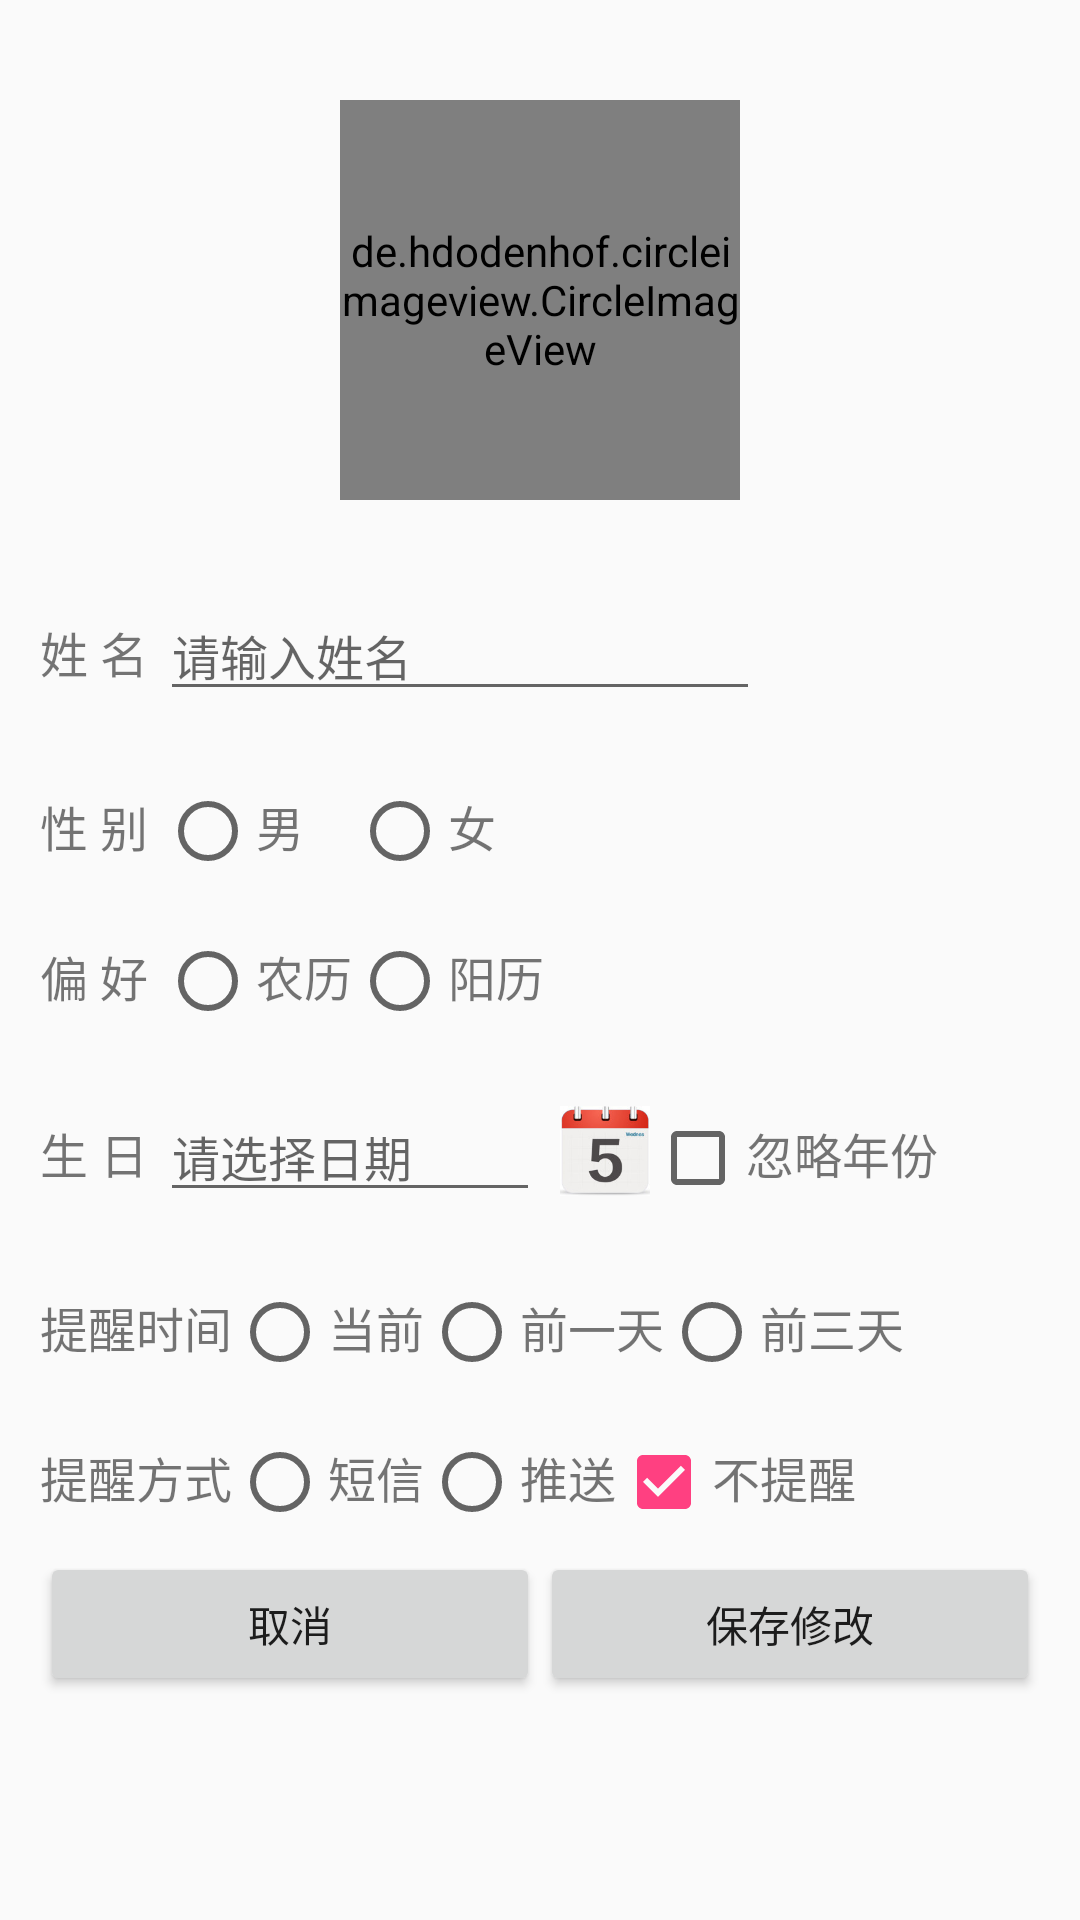

Android layout source for this screen:
<!-- AndroidManifest.xml: application theme AppTheme -->
<!-- res/layout/activity_addbirthday.xml -->
<?xml version="1.0" encoding="utf-8"?>
<FrameLayout
    xmlns:android="http://schemas.android.com/apk/res/android"
    android:layout_width="match_parent"
    android:layout_height="match_parent">

    
    <FrameLayout
        android:id="@+id/fl_loading"
        android:layout_width="match_parent"
        android:layout_height="match_parent"
        android:background="@color/bgColor_overlay"
        android:visibility="gone">

        <ProgressBar
            android:layout_width="200px"
            android:layout_height="200px"
            android:layout_gravity="center"/>
    </FrameLayout>

    
    <LinearLayout
        android:layout_width="match_parent"
        android:layout_height="match_parent"
        android:orientation="vertical">

        <de.hdodenhof.circleimageview.CircleImageView
            android:id="@+id/imageView"
            android:layout_width="400px"
            android:layout_height="400px"
            android:layout_gravity="center_horizontal"
            android:layout_marginBottom="50px"
            android:layout_marginTop="100px"
            android:src="@drawable/cake1"/>

        <LinearLayout
            android:layout_width="match_parent"
            android:layout_height="wrap_content"
            android:orientation="horizontal"
            android:padding="40px">

            <TextView
                android:layout_width="wrap_content"
                android:layout_height="wrap_content"
                android:text="姓 名 "
                android:textSize="16sp"/>

            <EditText
                android:id="@+id/name"
                android:layout_width="600px"
                android:layout_height="wrap_content"
                android:hint="请输入姓名"
                android:textSize="16sp"/>

        </LinearLayout>

        <LinearLayout
            android:layout_width="match_parent"
            android:layout_height="wrap_content"
            android:orientation="horizontal"
            android:padding="40px">

            <TextView
                android:layout_width="wrap_content"
                android:layout_height="wrap_content"
                android:text="性 别 "
                android:textSize="16sp"/>

            <RadioGroup
                android:layout_width="wrap_content"
                android:layout_height="match_parent"
                android:orientation="horizontal">

                <RadioButton
                    android:id="@+id/rb_sex_man"
                    android:layout_width="wrap_content"
                    android:layout_height="wrap_content"/>

                <TextView
                    android:layout_width="wrap_content"
                    android:layout_height="wrap_content"
                    android:text="男    "
                    android:textSize="16sp"/>

                <RadioButton
                    android:id="@+id/rb_sex_woman"
                    android:layout_width="wrap_content"
                    android:layout_height="wrap_content"/>

                <TextView
                    android:layout_width="wrap_content"
                    android:layout_height="wrap_content"
                    android:text="女"
                    android:textSize="16sp"/>


            </RadioGroup>


        </LinearLayout>


        <LinearLayout
            android:layout_width="match_parent"
            android:layout_height="wrap_content"
            android:orientation="horizontal"
            android:padding="40px">

            <TextView
                android:layout_width="wrap_content"
                android:layout_height="wrap_content"
                android:text="偏 好 "
                android:textSize="16sp"/>

            <RadioGroup
                android:layout_width="wrap_content"
                android:layout_height="match_parent"
                android:orientation="horizontal">

                <RadioButton
                    android:id="@+id/rb_male"
                    android:layout_width="wrap_content"
                    android:layout_height="wrap_content"/>

                <TextView
                    android:layout_width="wrap_content"
                    android:layout_height="wrap_content"
                    android:text="农历"
                    android:textSize="16sp"/>

                <RadioButton
                    android:id="@+id/rb_lunar"
                    android:layout_width="wrap_content"
                    android:layout_height="wrap_content"/>

                <TextView
                    android:layout_width="wrap_content"
                    android:layout_height="wrap_content"
                    android:text="阳历"
                    android:textSize="16sp"/>

            </RadioGroup>

        </LinearLayout>


        <LinearLayout
            android:layout_width="match_parent"
            android:layout_height="wrap_content"
            android:orientation="horizontal"
            android:padding="40px">

            <TextView
                android:id="@+id/textView"
                android:layout_width="wrap_content"
                android:layout_height="wrap_content"
                android:text="生 日 "
                android:textSize="16sp"/>

            <EditText
                android:id="@+id/et_date"
                android:layout_width="380px"
                android:layout_height="wrap_content"
                android:hint="请选择日期"
                android:textSize="16sp"/>

            <ImageView
                android:id="@+id/image_select_date"
                android:layout_width="90px"
                android:layout_height="90px"
                android:layout_gravity="center_vertical"
                android:layout_marginLeft="20px"
                android:scaleType="fitXY"
                android:src="@drawable/calenda"/>

            <CheckBox
                android:id="@+id/cb_ignore_year"
                android:layout_width="wrap_content"
                android:layout_height="wrap_content"/>

            <TextView
                android:layout_width="wrap_content"
                android:layout_height="wrap_content"
                android:text="忽略年份"
                android:textSize="16sp"/>

        </LinearLayout>


        <LinearLayout
            android:layout_width="match_parent"
            android:layout_height="wrap_content"
            android:orientation="horizontal"
            android:padding="40px">

            <TextView
                android:layout_width="wrap_content"
                android:layout_height="wrap_content"
                android:text="提醒时间"
                android:textSize="16sp"/>

            <RadioGroup
                android:layout_width="wrap_content"
                android:layout_height="match_parent"
                android:orientation="horizontal">

                <RadioButton
                    android:id="@+id/rb_remine_0"
                    android:layout_width="wrap_content"
                    android:layout_height="wrap_content"/>

                <TextView
                    android:layout_width="wrap_content"
                    android:layout_height="wrap_content"
                    android:text="当前"
                    android:textSize="16sp"/>

                <RadioButton
                    android:id="@+id/rb_remine_1"
                    android:layout_width="wrap_content"
                    android:layout_height="wrap_content"/>

                <TextView
                    android:layout_width="wrap_content"
                    android:layout_height="wrap_content"
                    android:text="前一天"
                    android:textSize="16sp"/>


                <RadioButton
                    android:id="@+id/rb_remine_3"
                    android:layout_width="wrap_content"
                    android:layout_height="wrap_content"/>

                <TextView
                    android:layout_width="wrap_content"
                    android:layout_height="wrap_content"
                    android:text="前三天"
                    android:textSize="16sp"/>

            </RadioGroup>

        </LinearLayout>


        <LinearLayout
            android:layout_width="match_parent"
            android:layout_height="wrap_content"
            android:orientation="horizontal"
            android:padding="40px">

            <TextView
                android:layout_width="wrap_content"
                android:layout_height="wrap_content"
                android:text="提醒方式"
                android:textSize="16sp"/>

            <RadioGroup
                android:layout_width="wrap_content"
                android:layout_height="match_parent"
                android:orientation="horizontal">

                <RadioButton
                    android:id="@+id/rb_note"
                    android:layout_width="wrap_content"
                    android:layout_height="wrap_content"/>

                <TextView
                    android:layout_width="wrap_content"
                    android:layout_height="wrap_content"
                    android:text="短信"
                    android:textSize="16sp"/>

                <RadioButton
                    android:id="@+id/rb_inform"
                    android:layout_width="wrap_content"
                    android:layout_height="wrap_content"/>

                <TextView
                    android:layout_width="wrap_content"
                    android:layout_height="wrap_content"
                    android:text="推送"
                    android:textSize="16sp"/>


                <CheckBox
                    android:id="@+id/cb_ignore_remine"
                    android:layout_width="wrap_content"
                    android:layout_height="wrap_content"
                    android:checked="true"/>

                <TextView
                    android:layout_width="wrap_content"
                    android:layout_height="wrap_content"
                    android:text="不提醒"
                    android:textSize="16sp"/>


            </RadioGroup>

        </LinearLayout>

        <FrameLayout
            android:layout_width="match_parent"
            android:layout_height="wrap_content">

            <Button
                android:id="@+id/bt_add"
                android:layout_width="700px"
                android:layout_height="wrap_content"
                android:layout_gravity="center_horizontal"
                android:background="@color/color_green"
                android:text="确认添加"
                android:visibility="gone"/>


            <FrameLayout
                android:id="@+id/fl_botton"
                android:layout_width="match_parent"
                android:layout_height="wrap_content"
                android:visibility="visible">

                <Button
                    android:layout_width="500px"
                    android:layout_height="wrap_content"
                    android:layout_gravity="left"
                    android:layout_marginLeft="40px"
                    android:text="取消"/>

                <Button
                    android:layout_width="500px"
                    android:layout_height="wrap_content"
                    android:layout_gravity="right"
                    android:layout_marginRight="40px"
                    android:text="保存修改"/>

            </FrameLayout>


        </FrameLayout>


    </LinearLayout>

</FrameLayout>
<!-- resources referenced by this layout -->
<resources>
  <color name="bgColor_overlay">#60000000</color>
  <color name="color_green">#0BB375</color>
  <!-- drawable cake1: jpg bitmap (drawable-xhdpi, 36201 bytes) -->
  <!-- drawable calenda: png bitmap (drawable-xhdpi, 8895 bytes) -->
  <style name="AppTheme" parent="BaseAppTheme">
  
      </style>
  <style name="BaseAppTheme" parent="Theme.AppCompat.Light.DarkActionBar">
          
          <item name="colorPrimaryDark">@color/color_green</item>
          <item name="colorPrimary">@color/color_green</item>
          <item name="colorAccent">@color/colorAccent</item>
  
          
          <item name="windowActionBar">false</item>
          <item name="windowNoTitle">true</item>
      </style>
  <color name="colorAccent">#FF4081</color>
</resources>
